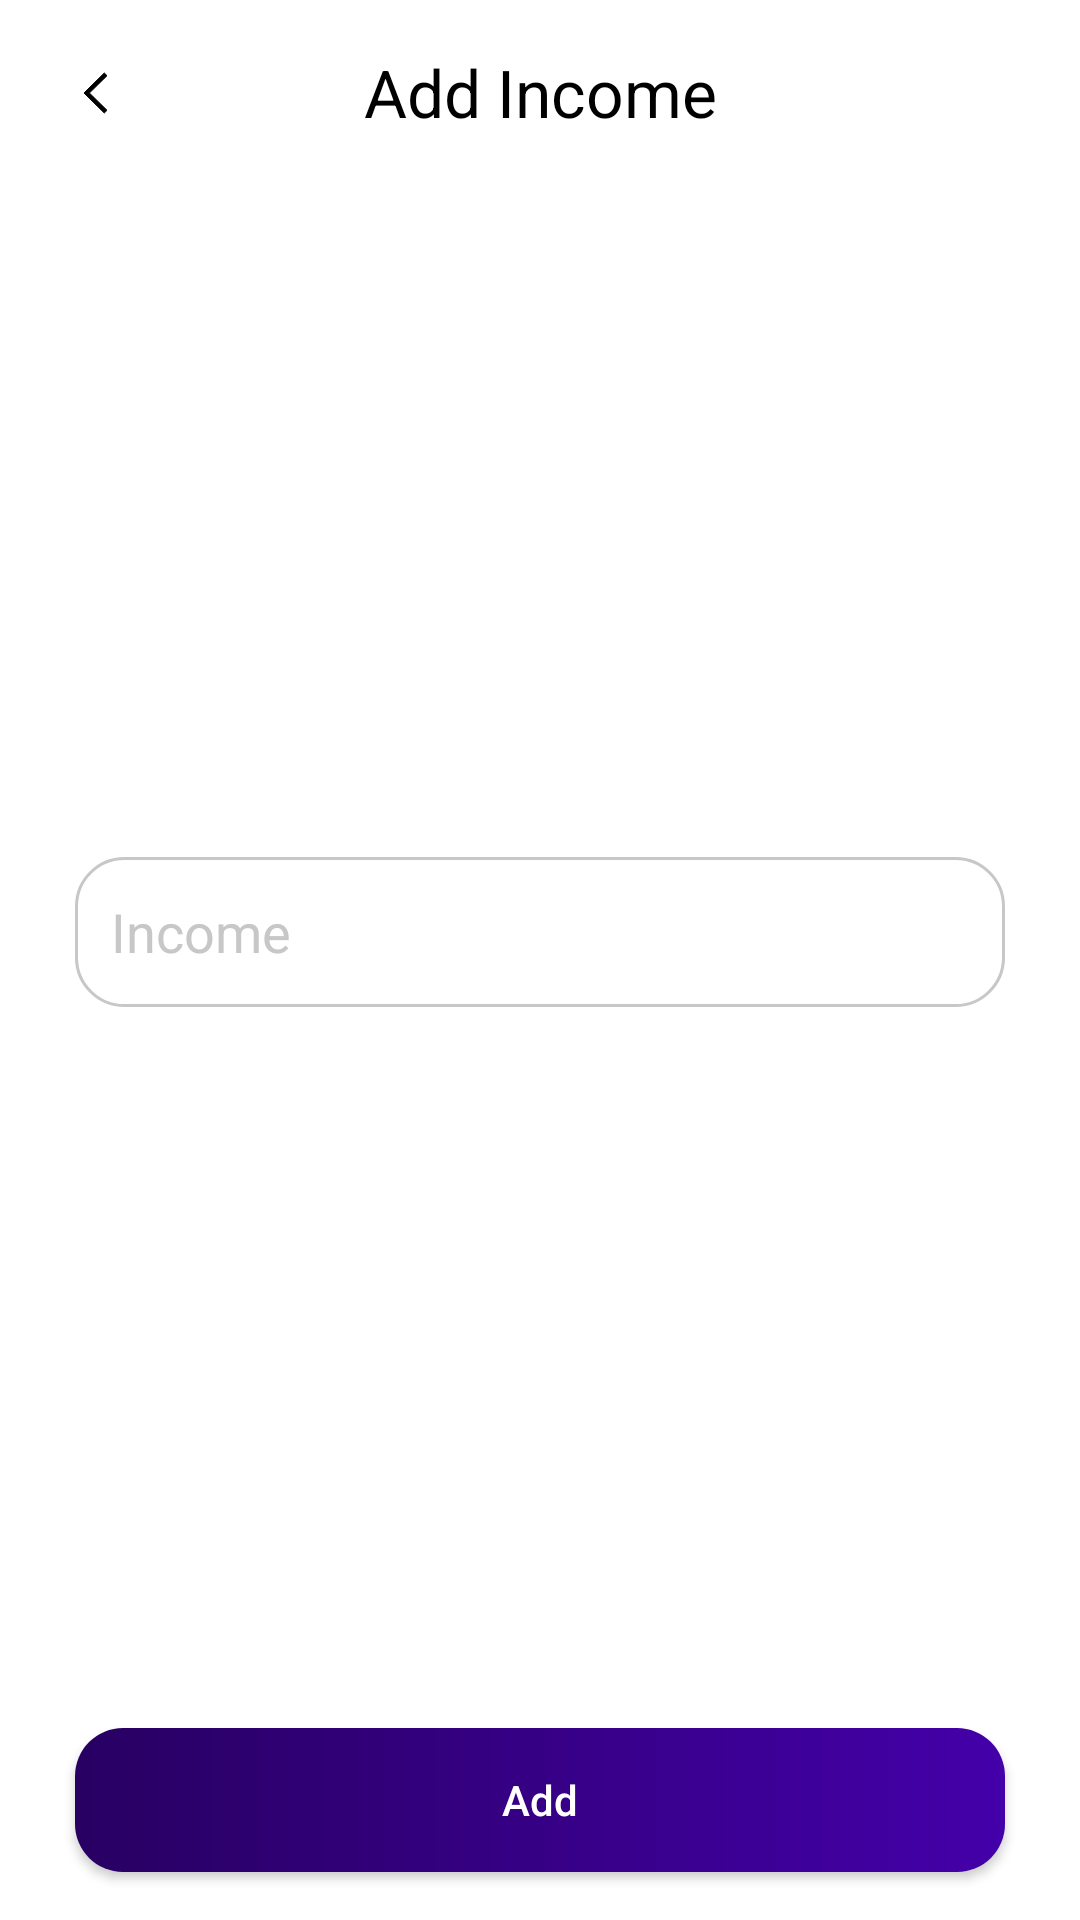

Layout XML and referenced resources for this Android screen:
<!-- AndroidManifest.xml: application theme Theme.PaymentsTracker -->
<!-- res/layout/activity_add_income.xml -->
<?xml version="1.0" encoding="utf-8"?>
<layout xmlns:android="http://schemas.android.com/apk/res/android"
    xmlns:app="http://schemas.android.com/apk/res-auto"
    xmlns:tools="http://schemas.android.com/tools">

    <data>

    </data>

    <androidx.constraintlayout.widget.ConstraintLayout
        android:layout_width="match_parent"
        android:layout_height="match_parent"
        tools:context=".ui.addIncome.AddIncomeActivity">

        <androidx.constraintlayout.widget.Guideline
            android:id="@+id/guideline18"
            android:layout_width="wrap_content"
            android:layout_height="wrap_content"
            android:orientation="horizontal"
            app:layout_constraintGuide_begin="@dimen/titles_margin" />

        <androidx.constraintlayout.widget.Guideline
            android:id="@+id/guideline20"
            android:layout_width="wrap_content"
            android:layout_height="wrap_content"
            android:orientation="vertical"
            app:layout_constraintGuide_begin="@dimen/main_margin" />

        <androidx.constraintlayout.widget.Guideline
            android:id="@+id/guideline19"
            android:layout_width="wrap_content"
            android:layout_height="wrap_content"
            android:orientation="vertical"
            app:layout_constraintGuide_end="@dimen/main_margin" />

        <ImageView
            android:id="@+id/btnBack"
            android:layout_width="30dp"
            android:layout_height="30dp"
            android:layout_marginStart="-8dp"
            android:contentDescription="@string/notifications"
            android:padding="8dp"
            android:src="@drawable/ic_back"
            app:layout_constraintStart_toStartOf="@+id/guideline20"
            app:layout_constraintTop_toTopOf="@+id/guideline18" />

        <TextView
            android:id="@+id/textView"
            style="@style/main_title"
            android:layout_width="wrap_content"
            android:layout_height="wrap_content"
            android:text="@string/add_income"
            app:layout_constraintEnd_toStartOf="@+id/guideline19"
            app:layout_constraintStart_toStartOf="@+id/guideline20"
            app:layout_constraintTop_toTopOf="@+id/guideline18" />

        <EditText
            android:id="@+id/etIncome"
            android:layout_width="0dp"
            android:layout_height="@dimen/_50dp"
            android:background="@drawable/input_background"
            android:hint="@string/income"
            android:importantForAutofill="no"
            android:inputType="numberDecimal"
            android:padding="12dp"
            android:textAlignment="textStart"
            android:textColor="@color/black"
            android:textColorHint="@color/light_gray"
            app:layout_constraintBottom_toTopOf="@+id/btnAdd"
            app:layout_constraintEnd_toStartOf="@+id/guideline19"
            app:layout_constraintStart_toStartOf="@+id/guideline20"
            app:layout_constraintTop_toBottomOf="@+id/textView" />

        
        <androidx.appcompat.widget.AppCompatButton
            android:id="@+id/btnAdd"
            android:layout_width="0dp"
            android:layout_height="wrap_content"
            android:layout_marginStart="@dimen/main_margin"
            android:layout_marginEnd="@dimen/main_margin"
            android:layout_marginBottom="16dp"
            android:background="@drawable/curved_gradient_background"
            android:text="@string/add"
            android:textAllCaps="false"
            android:textColor="@color/white"
            app:layout_constraintBottom_toBottomOf="parent"
            app:layout_constraintEnd_toEndOf="parent"
            app:layout_constraintStart_toStartOf="parent" />

    </androidx.constraintlayout.widget.ConstraintLayout>
</layout>
<!-- resources referenced by this layout -->
<resources>
  <color name="black">#FF000000</color>
  <color name="light_gray">#c7c7c7</color>
  <color name="white">#FFFFFFFF</color>
  <dimen name="_50dp">50dp</dimen>
  <dimen name="main_margin">25dp</dimen>
  <dimen name="titles_margin">16dp</dimen>
  <!-- drawable curved_gradient_background (drawable) -->
  <?xml version="1.0" encoding="utf-8"?>
  <shape xmlns:android="http://schemas.android.com/apk/res/android">
      <gradient
          android:endColor="@color/purple"
          android:startColor="@color/dark_purple" />
      <corners android:radius="16dp" />
  </shape>
  <!-- drawable ic_back (drawable) -->
  <vector xmlns:android="http://schemas.android.com/apk/res/android"
      android:width="800dp"
      android:height="800dp"
      android:viewportWidth="42"
      android:viewportHeight="42">
      <path
          android:fillColor="#FF000000"
          android:fillType="evenOdd"
          android:pathData="M31,38.32l-17.609,-17.32l17.609,-17.32l-2.721,-2.68l-20.279,20.01l20.279,19.99z"
          android:strokeWidth="1"
          android:strokeColor="#FF000000" />
  </vector>
  <!-- drawable input_background (drawable) -->
  <?xml version="1.0" encoding="utf-8"?>
  <shape xmlns:android="http://schemas.android.com/apk/res/android">
      <stroke android:color="@color/light_gray" android:width="1dp"/>
      <corners android:radius="16dp"/>
  </shape>
  <string name="add">Add</string>
  <string name="add_income">Add Income</string>
  <string name="income">Income</string>
  <string name="notifications">notifications</string>
  <style name="main_title">
          <item name="android:textColor">@color/black</item>
          <item name="android:textSize">22sp</item>
      </style>
  <style name="Theme.PaymentsTracker" parent="Theme.MaterialComponents.Light.NoActionBar">
          
          <item name="colorPrimary">@color/dark_purple</item>
          <item name="colorPrimaryVariant">@color/dark_purple</item>
          <item name="colorOnPrimary">@color/white</item>
          
          <item name="colorSecondary">@color/purple</item>
          <item name="colorSecondaryVariant">@color/purple</item>
          <item name="colorOnSecondary">@color/white</item>
          
          <item name="android:statusBarColor">?attr/colorPrimaryVariant</item>
          
      </style>
  <color name="purple">#4400a9</color>
  <color name="dark_purple">#280062</color>
</resources>
